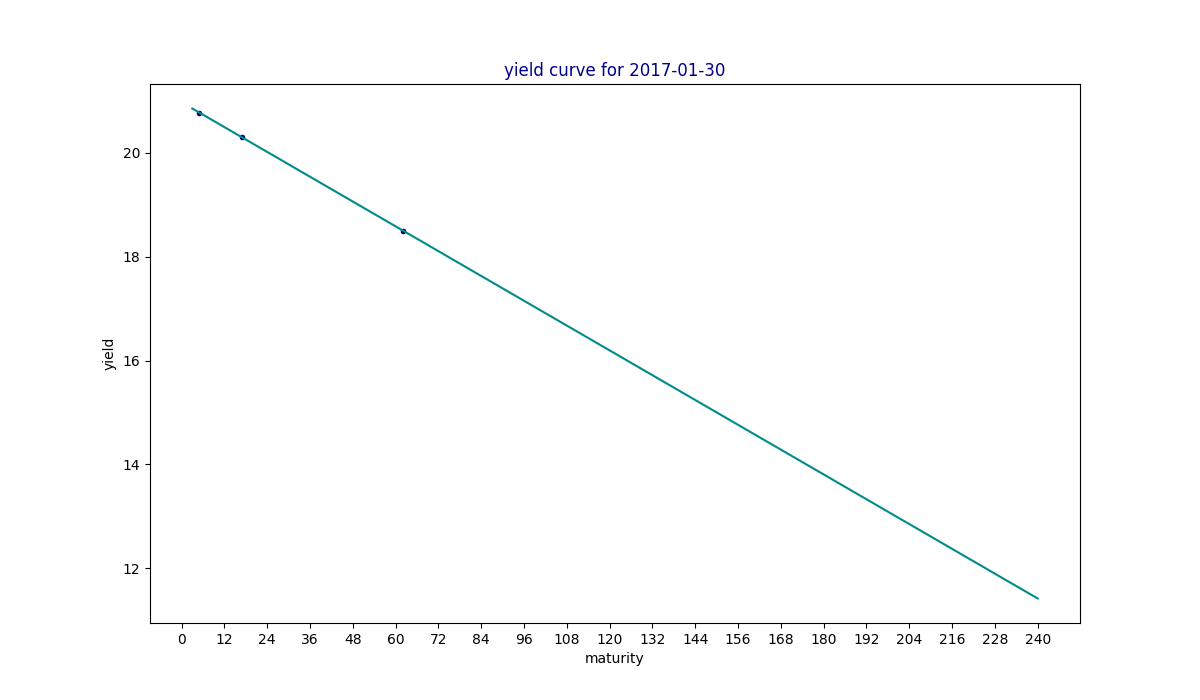

Data behind this chart, as committed beside it:
maturity, yield, estimated
3, , 20.85
5, 20.76, 20.77
6, , 20.73
9, , 20.61
12, , 20.49
17, 20.3, 20.29
24, , 20.01
36, , 19.54
48, , 19.06
60, , 18.58
62, 18.5, 18.5
84, , 17.63
120, , 16.19
240, , 11.42
